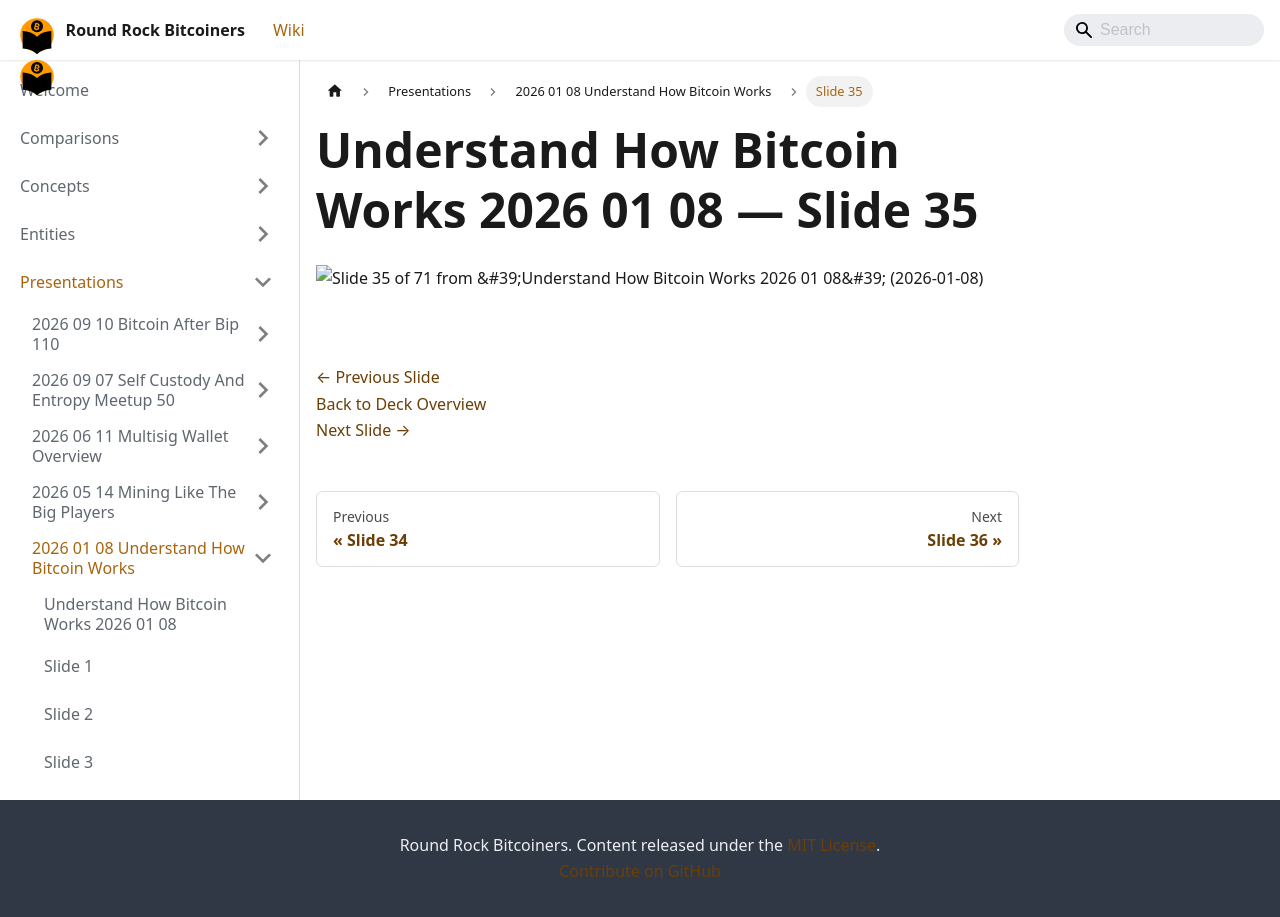

repository: jason-me/rrbtc-wiki · page: presentations/2026-01-08-understand-how-bitcoin-works/slide-035/index.html · generator: docusaurus

---
title: "Slide 35 of 71 - Understand How Bitcoin Works 2026 01 08"
sidebar_label: "Slide 35"
pagination_next: "presentations/2026-01-08-understand-how-bitcoin-works/slide-036"
pagination_prev: "presentations/2026-01-08-understand-how-bitcoin-works/slide-034"
---

# Understand How Bitcoin Works 2026 01 08 — Slide 35

![Slide 35 of 71 from 'Understand How Bitcoin Works 2026 01 08' (2026-01-08)](/img/slides/2026-01-08-understand-how-bitcoin-works/slide_034.jpg)

<br/>
<br/>

[← Previous Slide](/presentations/2026-01-08-understand-how-bitcoin-works/slide-034)  
[Back to Deck Overview](/presentations/2026-01-08-understand-how-bitcoin-works/)  
[Next Slide →](/presentations/2026-01-08-understand-how-bitcoin-works/slide-036)
